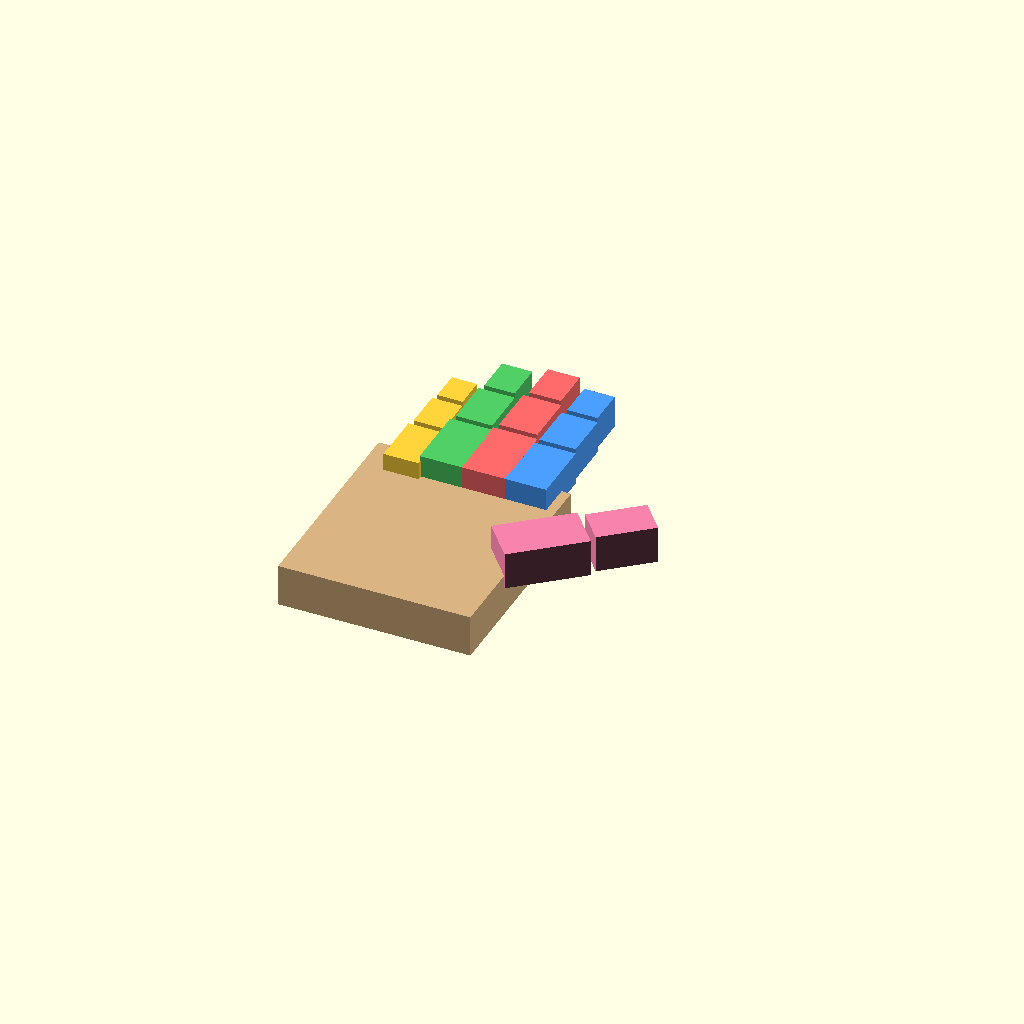
Cell 1: the model at its default parameters.
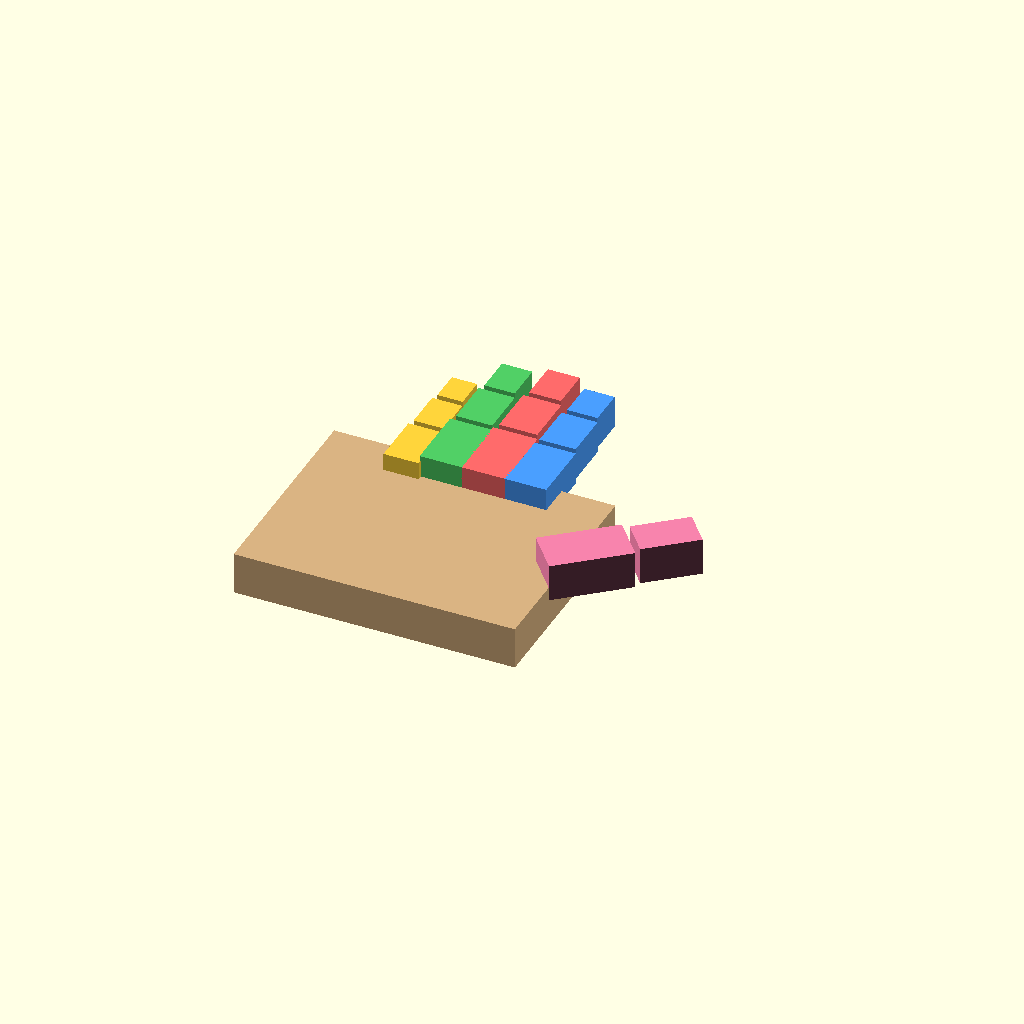
Cell 2: the same model with palm_width_mm = 120.
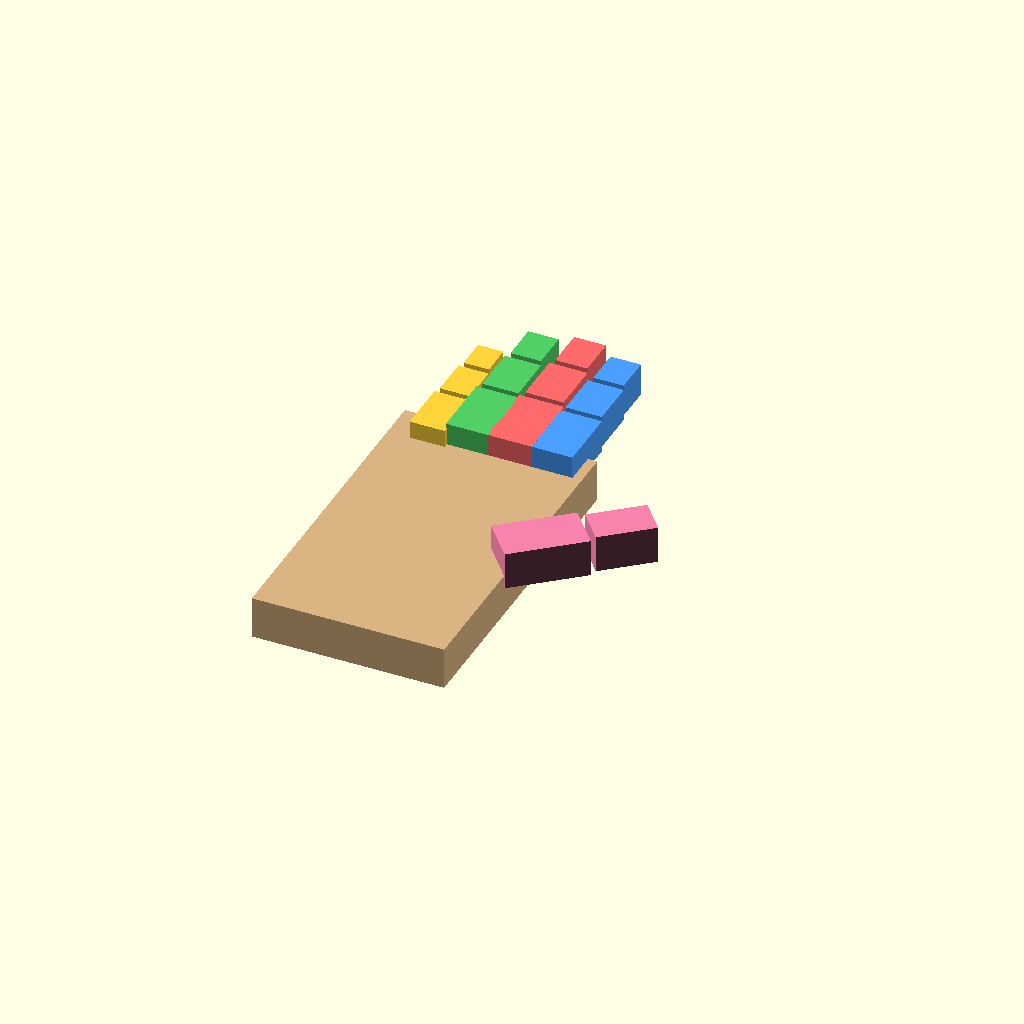
Cell 3: the same model with palm_length_mm = 140.
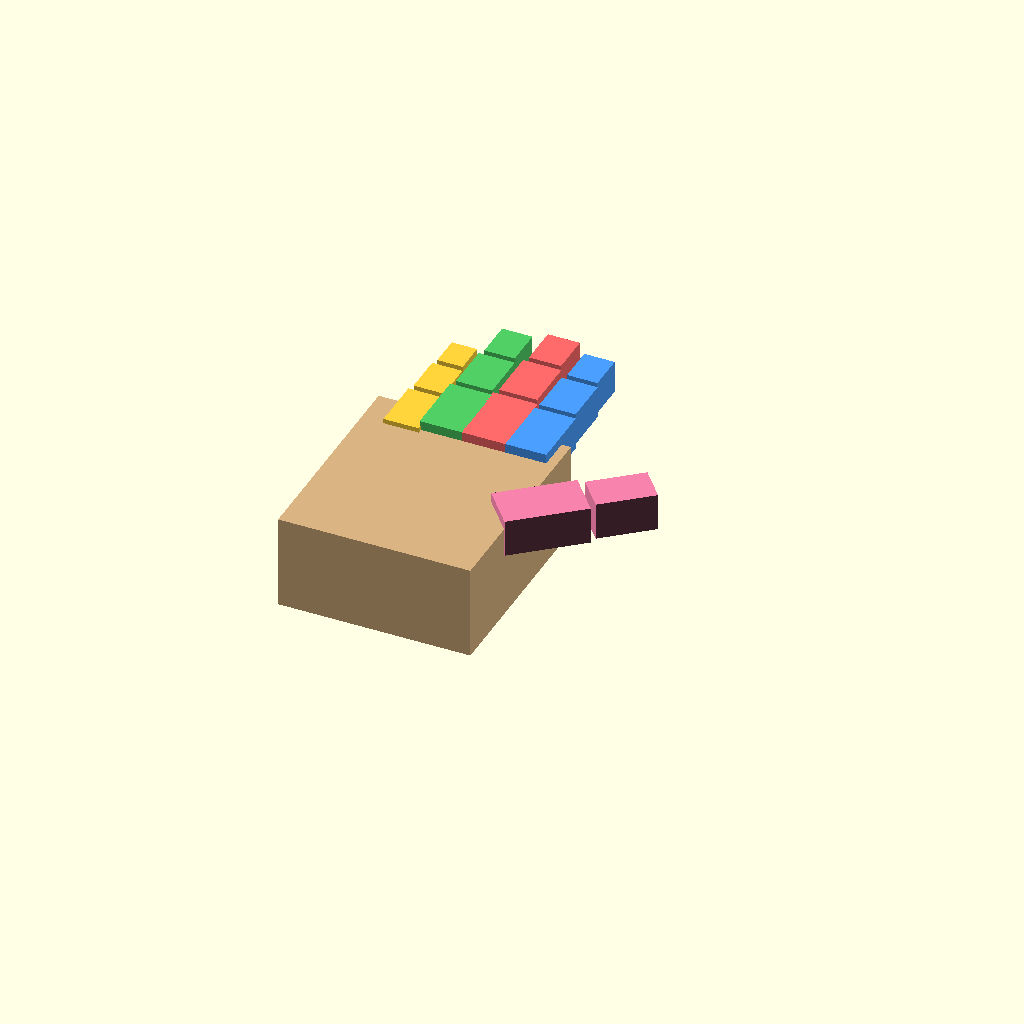
Cell 4: the same model with palm_thickness_mm = 40.
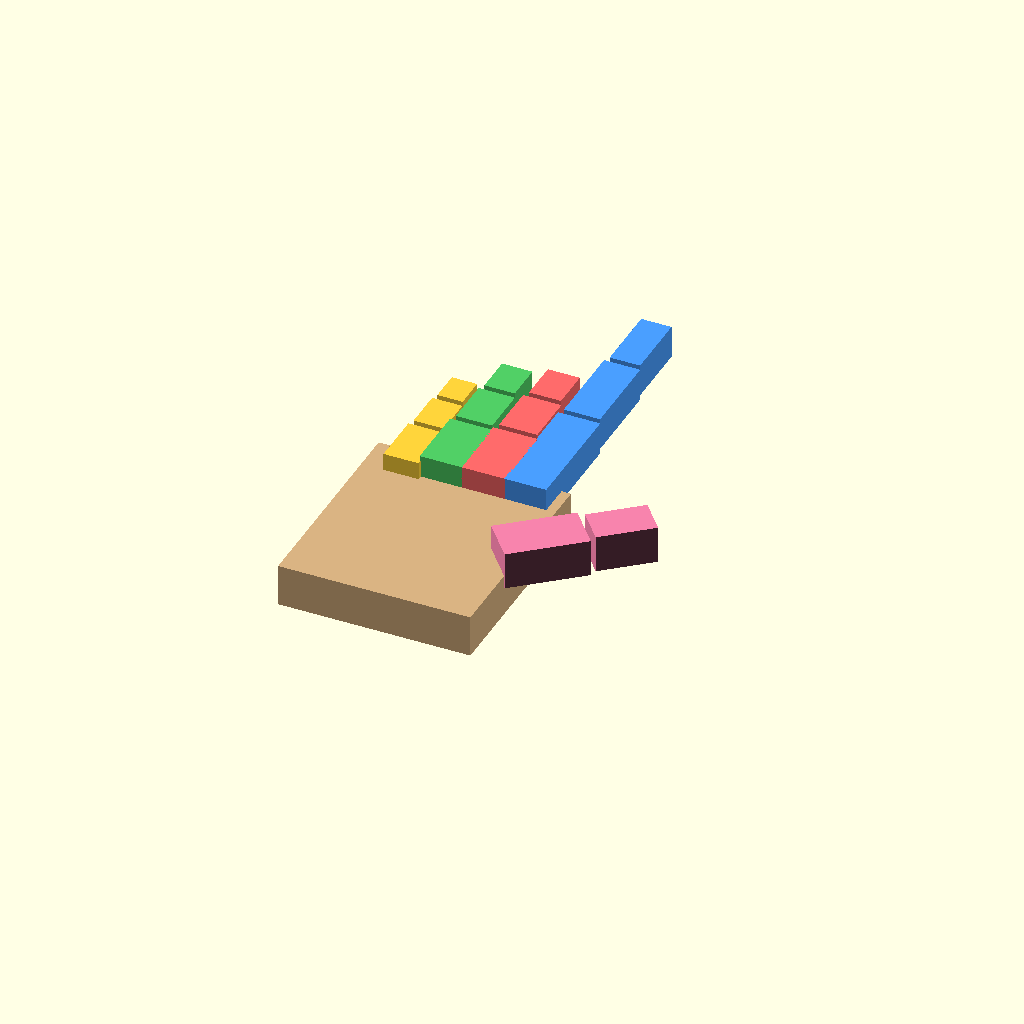
Cell 5: the same model with index_finger_length_mm = 120.
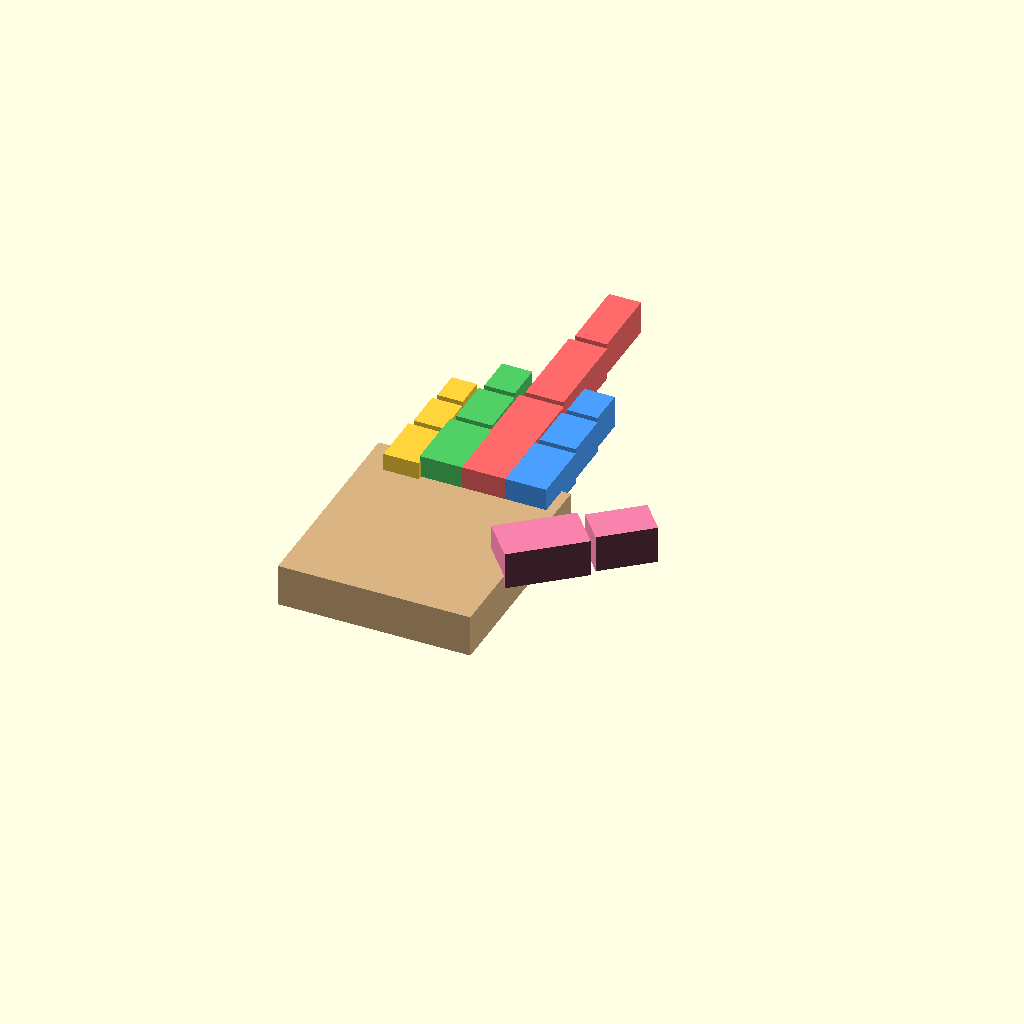
Cell 6: middle_finger_length_mm = 130 (everything else at default).
All cells are drawn from one camera (rotation 55°, 0°, 25°, orthographic, colour scheme Cornfield), so only the parameter changes between them.
Source of the model, models/conversion/pechand/pechand_v1.scad:
// PECHand v1 — Parametric prosthetic hand model
// Generated: 2025-01-15
// Description: Modular hand assembly with configurable palm and digits

/* [Anthropometric] */
palm_width_mm = 82;          // [50:1:120]
palm_length_mm = 92;         // [50:1:140]
palm_thickness_mm = 18;      // [10:1:40]
index_finger_length_mm = 68; // [40:1:120]
middle_finger_length_mm = 74; // [40:1:130]
ring_finger_length_mm = 70;  // [40:1:120]
pinky_finger_length_mm = 58; // [30:1:100]
thumb_length_mm = 62;        // [30:1:100]

/* [Layout] */
show_palm = true;
show_index = true;
show_middle = true;
show_ring = true;
show_pinky = true;
show_thumb = true;
show_assembled = true;
mirrored = false;

/* [Style] */
finger_shape = "box"; // ["box","cylinder"]
segment_gap_mm = 2.5; // [0:0.5:8]
finger_thickness_mm = 14; // [6:1:24]
thumb_thickness_mm = 16;  // [6:1:24]

/* [Colors] */
color_palm   = "#d9b382";
color_index  = "#4a9eff";
color_middle = "#ff6b6b";
color_ring   = "#51cf66";
color_pinky  = "#ffd43b";
color_thumb  = "#f783ac";

$fn = $preview ? 32 : 64;

finger_segment_ratios = [0.43, 0.32, 0.25];
thumb_segment_ratios  = [0.58, 0.42];

function _segment_offset(i, usable_length, segment_ratios, gap) =
    i <= 0 ? 0 :
    _segment_offset(i - 1, usable_length, segment_ratios, gap) +
    usable_length * segment_ratios[i - 1] + gap;

module palm_placeholder() {
    translate([-palm_width_mm / 2, -palm_length_mm / 2, 0])
        cube([palm_width_mm, palm_length_mm, palm_thickness_mm]);
}

module segment_shape(length, width, thickness) {
    if (finger_shape == "cylinder")
        rotate([0, 90, 0])
            cylinder(h=length, r=min(width, thickness) / 2, center=false);
    else
        cube([length, width, thickness]);
}

module segment_chain(total_length, widths, thickness, segment_ratios, gap=segment_gap_mm) {
    _n = len(segment_ratios);
    _gap_total = gap * (_n - 1);
    _usable_length = max(1, total_length - _gap_total);

    for (i = [0:_n - 1]) {
        _seg_len = _usable_length * segment_ratios[i];
        _x = _segment_offset(i, _usable_length, segment_ratios, gap);
        translate([_x, -widths[i] / 2, 0]) segment_shape(_seg_len, widths[i], thickness);
    }
}

module finger_placeholder(total_length, base_width=18, thickness=finger_thickness_mm) {
    _widths = [base_width, base_width * 0.86, base_width * 0.72];
    segment_chain(total_length, _widths, thickness, finger_segment_ratios);
}

module thumb_placeholder(total_length, base_width=20, thickness=thumb_thickness_mm) {
    _widths = [base_width, base_width * 0.8];
    segment_chain(total_length, _widths, thickness, thumb_segment_ratios);
}

module hand_layout() {
    _dir = mirrored ? -1 : 1;
    _base_y = palm_length_mm / 2 - 14;
    _x_index  =  28 * _dir;
    _x_middle =  10 * _dir;
    _x_ring   =  -8 * _dir;
    _x_pinky  = -24 * _dir;

    if (show_palm) color(color_palm) palm_placeholder();

    if (show_index) color(color_index)
        translate([_x_index, _base_y, palm_thickness_mm * 0.75])
            rotate([0, 0, 90]) finger_placeholder(index_finger_length_mm, base_width=18);

    if (show_middle) color(color_middle)
        translate([_x_middle, _base_y, palm_thickness_mm * 0.75])
            rotate([0, 0, 90]) finger_placeholder(middle_finger_length_mm, base_width=19);

    if (show_ring) color(color_ring)
        translate([_x_ring, _base_y, palm_thickness_mm * 0.75])
            rotate([0, 0, 90]) finger_placeholder(ring_finger_length_mm, base_width=18);

    if (show_pinky) color(color_pinky)
        translate([_x_pinky, _base_y - 2, palm_thickness_mm * 0.75])
            rotate([0, 0, 90]) finger_placeholder(pinky_finger_length_mm, base_width=15, thickness=12);

    if (show_thumb) color(color_thumb)
        translate([(palm_width_mm / 2 - 6) * _dir, -8, palm_thickness_mm * 0.7])
            rotate([0, 0, mirrored ? 140 : 40]) thumb_placeholder(thumb_length_mm, base_width=20);
}

module print_layout() {
    if (show_palm) color(color_palm)
        translate([-90, 0, 0]) palm_placeholder();

    if (show_index) color(color_index)
        translate([0, 34, 0]) finger_placeholder(index_finger_length_mm, base_width=18);

    if (show_middle) color(color_middle)
        translate([0, 10, 0]) finger_placeholder(middle_finger_length_mm, base_width=19);

    if (show_ring) color(color_ring)
        translate([0, -14, 0]) finger_placeholder(ring_finger_length_mm, base_width=18);

    if (show_pinky) color(color_pinky)
        translate([0, -36, 0]) finger_placeholder(pinky_finger_length_mm, base_width=15, thickness=12);

    if (show_thumb) color(color_thumb)
        translate([0, -66, 0]) thumb_placeholder(thumb_length_mm, base_width=20);
}

if (show_assembled)
    hand_layout();
else
    print_layout();
Customizer parameters (derived from the source; name, type, default, range or options):
palm_width_mm: number, default 82, range 50 to 120, step 1
palm_length_mm: number, default 92, range 50 to 140, step 1
palm_thickness_mm: number, default 18, range 10 to 40, step 1
index_finger_length_mm: number, default 68, range 40 to 120, step 1
middle_finger_length_mm: number, default 74, range 40 to 130, step 1
ring_finger_length_mm: number, default 70, range 40 to 120, step 1
pinky_finger_length_mm: number, default 58, range 30 to 100, step 1
thumb_length_mm: number, default 62, range 30 to 100, step 1
show_palm: bool, default true
show_index: bool, default true
show_middle: bool, default true
show_ring: bool, default true
show_pinky: bool, default true
show_thumb: bool, default true
show_assembled: bool, default true
mirrored: bool, default false
finger_shape: string, default "box", options "box", "cylinder"
segment_gap_mm: number, default 2.5, range 0 to 8, step 0.5
finger_thickness_mm: number, default 14, range 6 to 24, step 1
thumb_thickness_mm: number, default 16, range 6 to 24, step 1
color_palm: string, default "#d9b382"
color_index: string, default "#4a9eff"
color_middle: string, default "#ff6b6b"
color_ring: string, default "#51cf66"
color_pinky: string, default "#ffd43b"
color_thumb: string, default "#f783ac"
finger_segment_ratios: vector, default [0.43, 0.32, 0.25]
thumb_segment_ratios: vector, default [0.58, 0.42]
